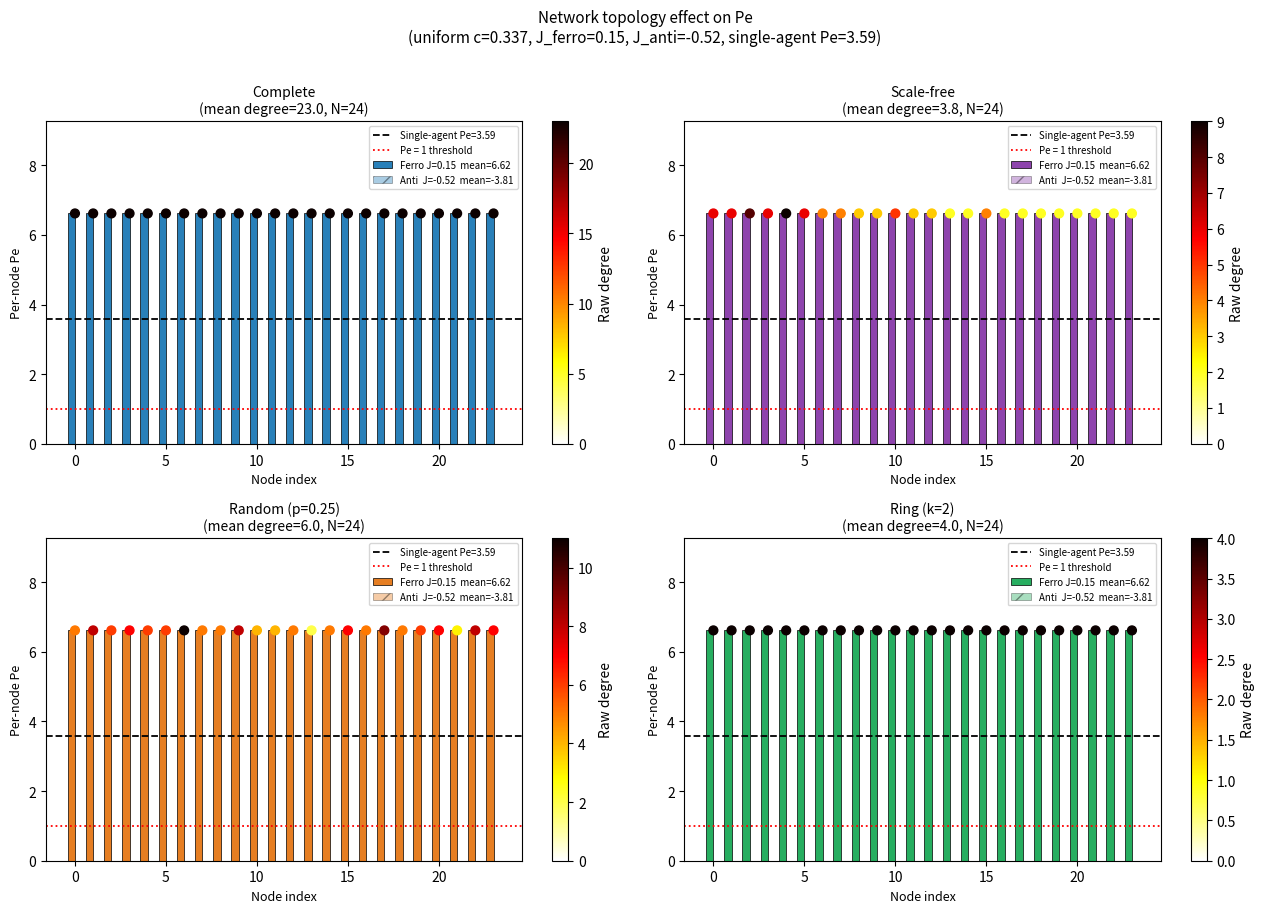
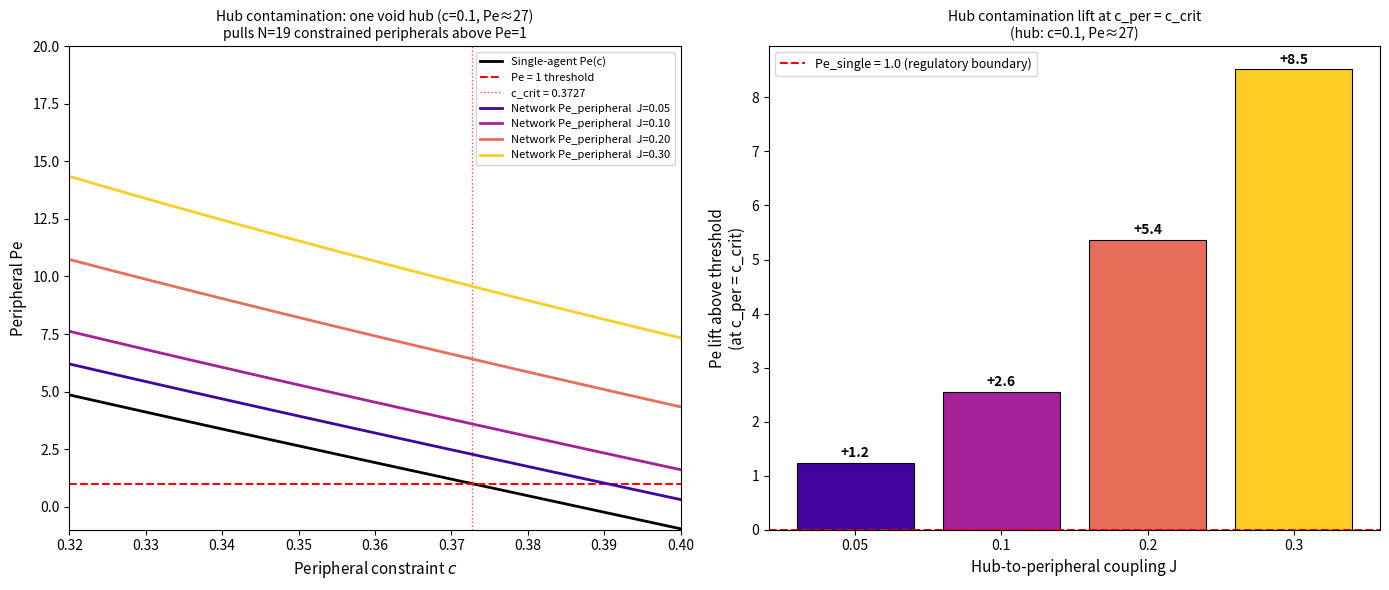
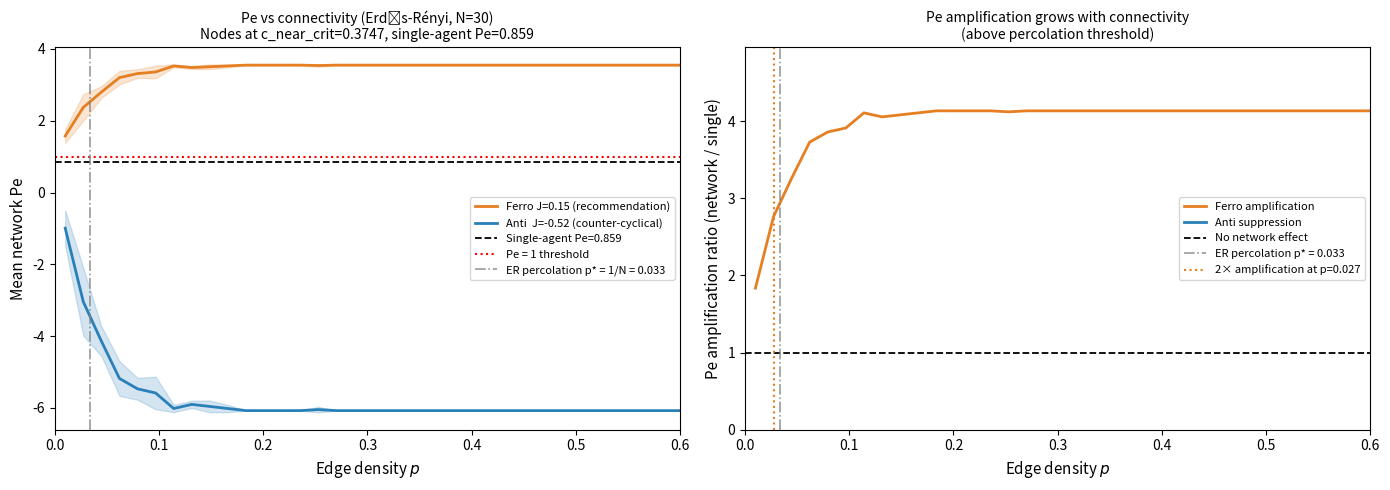

These figures' Python source, in order:
import numpy as np
import matplotlib.pyplot as plt
import matplotlib.cm as cm
from scipy.special import expit
from scipy.sparse.csgraph import connected_components
from scipy.sparse import csr_matrix

# Canonical THRML parameters
b_alpha = 0.5 * np.log(0.85 / 0.15)
b_gamma = b_alpha - 0.5 * np.log(0.06 / 0.94)
K = 16

c_bull   = 0.337
c_crit   = 0.3727
c_zero   = b_alpha / b_gamma

def pe_analytic(c):
    return K * np.sinh(2 * (b_alpha - c * b_gamma))

def b_net(c):
    return b_alpha - c * b_gamma

def theta_star_scalar(c):
    return float(expit(2 * b_net(c)))

# ── Graph generators ────────────────────────────────────────────────────────

def make_complete(N):
    A = np.ones((N, N)) - np.eye(N)
    return A / (N - 1)

def make_ring(N, k=2):
    A = np.zeros((N, N))
    for i in range(N):
        for d in range(1, k + 1):
            A[i, (i + d) % N] = 1
            A[i, (i - d) % N] = 1
    deg = A.sum(axis=1, keepdims=True)
    return A / np.where(deg == 0, 1, deg)

def make_er(N, p, rng):
    A = (rng.random((N, N)) < p).astype(float)
    A = np.triu(A, 1)
    A = A + A.T
    np.fill_diagonal(A, 0)
    deg = A.sum(axis=1, keepdims=True)
    return A / np.where(deg == 0, 1, deg)

def make_ba(N, m, rng):
    """Barabási-Albert preferential attachment, degree-normalised."""
    adj = np.zeros((N, N))
    # Seed clique
    for i in range(m + 1):
        for j in range(i + 1, m + 1):
            adj[i, j] = adj[j, i] = 1
    degrees = adj.sum(axis=0)
    for new in range(m + 1, N):
        # Only consider existing nodes 0..new-1 for attachment
        existing_deg = degrees[:new]
        total = existing_deg.sum()
        probs = existing_deg / total if total > 0 else np.ones(new) / new
        targets = rng.choice(new, size=min(m, new), replace=False, p=probs)
        for t in targets:
            adj[new, t] = adj[t, new] = 1
            degrees[new] += 1
            degrees[t]   += 1
    deg = adj.sum(axis=1, keepdims=True)
    return adj / np.where(deg == 0, 1, deg)

# ── Self-consistent mean-field solver ───────────────────────────────────────

def solve_mf(A_norm, c_vec, J, tol=1e-8, max_iter=2000):
    """
    Solve θ_i = σ(2*(b_net_i + J * Σ_j A_norm_ij * θ_j)).
    Returns θ_i array and per-node Pe vector.
    """
    bn = np.array([b_net(c) for c in c_vec])
    theta = np.array([theta_star_scalar(c) for c in c_vec])
    for _ in range(max_iter):
        field = 2 * (bn + J * A_norm @ theta)
        theta_new = expit(field)
        if np.max(np.abs(theta_new - theta)) < tol:
            theta = theta_new
            break
        theta = theta_new
    pe_vec = K * np.sinh(2 * (bn + J * A_norm @ theta))
    return theta, pe_vec

N = 24
rng = np.random.default_rng(42)

graphs = {
    "Complete":        make_complete(N),
    "Scale-free":      make_ba(N, m=2, rng=rng),
    "Random (p=0.25)": make_er(N, p=0.25, rng=rng),
    "Ring (k=2)":      make_ring(N, k=2),
}

c_uniform = np.full(N, c_bull)
J_ferro   = 0.15
J_anti    = -0.52

print(f"Network size N={N}")
print(f"Canonical: b_alpha={b_alpha:.4f}, b_gamma={b_gamma:.4f}, K={K}")
print(f"c_bull={c_bull:.4f}  c_crit={c_crit:.4f}  c_zero={c_zero:.4f}")
print(f"Single-agent Pe(c_bull) = {pe_analytic(c_bull):.3f}")
print()

results_topo = {}
print(f"{'Graph':20s}  {'deg':5s}  {'Pe_ferro':9s}  {'Pe_anti':9s}  {'ratio_ferro':12s}")
print("-" * 62)
for name, A in graphs.items():
    _, pe_f = solve_mf(A, c_uniform, J_ferro)
    _, pe_a = solve_mf(A, c_uniform, J_anti)
    raw_deg = (A > 0).sum(axis=1).mean()
    results_topo[name] = {"A": A, "pe_ferro": pe_f, "pe_anti": pe_a, "raw_deg": raw_deg}
    print(f"{name:20s}  {raw_deg:4.1f}   Pe_f={pe_f.mean():6.2f}   Pe_a={pe_a.mean():6.2f}   "
          f"{pe_f.mean()/pe_analytic(c_bull):.2f}×")

# Figure 1: Topology comparison — Pe distribution per node for 4 graph types
fig, axes = plt.subplots(2, 2, figsize=(13, 9))
axes = axes.flatten()
topo_colors = {"Complete": "#2980b9", "Scale-free": "#8e44ad",
               "Random (p=0.25)": "#e67e22", "Ring (k=2)": "#27ae60"}

Pe_single = pe_analytic(c_bull)

for ax, (name, res) in zip(axes, results_topo.items()):
    pe_f = res["pe_ferro"]
    pe_a = res["pe_anti"]
    nodes = np.arange(N)
    col = topo_colors[name]

    ax.bar(nodes - 0.2, pe_f, width=0.4, color=col,       edgecolor="k", lw=0.5,
           label=f"Ferro J={J_ferro:.2f}  mean={pe_f.mean():.2f}")
    ax.bar(nodes + 0.2, pe_a, width=0.4, color=col,       edgecolor="k", lw=0.5,
           alpha=0.4, hatch="//",
           label=f"Anti  J={J_anti:.2f}  mean={pe_a.mean():.2f}")

    ax.axhline(Pe_single, color="black", linestyle="--", lw=1.3, label=f"Single-agent Pe={Pe_single:.2f}")
    ax.axhline(1.0, color="red", linestyle=":", lw=1.3, label="Pe = 1 threshold")

    deg_vec = (res["A"] > 0).sum(axis=1)
    # Colour nodes by degree
    sc = ax.scatter(nodes, pe_f, c=deg_vec, cmap="hot_r", s=40, zorder=10,
                    vmin=0, vmax=deg_vec.max())

    ax.set_title(f"{name}\n(mean degree={res['raw_deg']:.1f}, N={N})", fontsize=10)
    ax.set_xlabel("Node index", fontsize=9)
    ax.set_ylabel("Per-node Pe", fontsize=9)
    ax.legend(fontsize=7)
    ax.set_ylim(0, max(pe_f.max(), Pe_single) * 1.4)
    plt.colorbar(sc, ax=ax, label="Raw degree")

fig.suptitle(
    f"Network topology effect on Pe\n"
    f"(uniform c={c_bull:.3f}, J_ferro={J_ferro}, J_anti={J_anti},"
    f" single-agent Pe={Pe_single:.2f})",
    fontsize=11, y=1.01,
)
plt.tight_layout()
plt.savefig("nb23_topology_pe_distribution.svg", format="svg", bbox_inches="tight")
plt.show()
print("Figure 1 saved: nb23_topology_pe_distribution.svg")

# Figure 2: Hub contamination
# One deep-void hub (c_hub=0.10) connected to N-1 constrained peripheral nodes
# Vary J_hub strength and c_peripheral; show Pe of peripheral nodes

N_hub = 20
c_hub_val   = 0.10     # deep void, Pe ≈ 22
c_per_vals  = np.linspace(0.32, 0.40, 40)  # sweep across c_crit=0.373
J_hub_vals  = [0.05, 0.10, 0.20, 0.30]

# Build star graph: hub=node 0, peripherals = nodes 1..N_hub-1
# Adjacency: hub connected to all, peripherals only connected to hub
def make_star_normalised(N):
    A = np.zeros((N, N))
    for i in range(1, N):
        A[0, i] = A[i, 0] = 1
    # Hub row normalised by (N-1), peripheral rows normalised by 1
    A_norm = A.copy().astype(float)
    A_norm[0, :] /= (N - 1)
    # peripheral normalisation: each peripheral has degree=1
    # already 1 per row (A[i,0]=1 for i>0)
    return A_norm

A_star = make_star_normalised(N_hub)

fig, axes = plt.subplots(1, 2, figsize=(14, 6))
ax = axes[0]

Pe_single_per_vs_c = pe_analytic(c_per_vals)
ax.plot(c_per_vals, Pe_single_per_vs_c, "k-", lw=2, label="Single-agent Pe(c)")
ax.axhline(1.0, color="red", linestyle="--", lw=1.5, label="Pe = 1 threshold")
ax.axvline(c_crit, color="red", linestyle=":", lw=1, alpha=0.7,
           label=f"c_crit = {c_crit:.4f}")

colors_j = plt.cm.plasma(np.linspace(0.1, 0.9, len(J_hub_vals)))

hub_contamination = {}
for col, J_h in zip(colors_j, J_hub_vals):
    pe_per_mf = []
    for c_per in c_per_vals:
        c_vec = np.array([c_hub_val] + [c_per] * (N_hub - 1))
        _, pe_vec = solve_mf(A_star, c_vec, J_h)
        pe_per_mf.append(pe_vec[1:].mean())  # peripheral mean Pe

    hub_contamination[J_h] = np.array(pe_per_mf)
    ax.plot(c_per_vals, pe_per_mf, color=col, lw=2,
            label=f"Network Pe_peripheral  J={J_h:.2f}")

ax.set_xlabel("Peripheral constraint $c$", fontsize=11)
ax.set_ylabel("Peripheral Pe", fontsize=11)
ax.set_title(
    f"Hub contamination: one void hub (c={c_hub_val}, Pe≈{pe_analytic(c_hub_val):.0f})\n"
    f"pulls N={N_hub-1} constrained peripherals above Pe=1",
    fontsize=10,
)
ax.legend(fontsize=8)
ax.set_xlim(c_per_vals[0], c_per_vals[-1])
ax.set_ylim(-1, 20)

# Right: contamination lift = Pe_network - Pe_single, at c_per = c_crit
ax2 = axes[1]
c_at_crit_idx = np.argmin(np.abs(c_per_vals - c_crit))
lifts = [hub_contamination[J_h][c_at_crit_idx] - 1.0 for J_h in J_hub_vals]
bars = ax2.bar([str(J) for J in J_hub_vals], lifts,
               color=colors_j, edgecolor="k", lw=0.8)
ax2.axhline(0.0, color="red", linestyle="--", lw=1.5, label="Pe_single = 1.0 (regulatory boundary)")
ax2.set_xlabel("Hub-to-peripheral coupling J", fontsize=11)
ax2.set_ylabel("Pe lift above threshold\n(at c_per = c_crit)", fontsize=11)
ax2.set_title(
    f"Hub contamination lift at c_per = c_crit\n"
    f"(hub: c={c_hub_val}, Pe≈{pe_analytic(c_hub_val):.0f})",
    fontsize=10,
)
for bar, lift in zip(bars, lifts):
    ax2.text(bar.get_x() + bar.get_width()/2, bar.get_height() + 0.05,
             f"+{lift:.1f}", ha="center", va="bottom", fontsize=10, fontweight="bold")
ax2.legend(fontsize=9)

plt.tight_layout()
plt.savefig("nb23_hub_contamination.svg", format="svg", bbox_inches="tight")
plt.show()
print("Figure 2 saved: nb23_hub_contamination.svg")

# Report critical J: minimum J to push Pe_peripheral > 1 when c_per = c_crit
for J_h in J_hub_vals:
    pe_at_crit = hub_contamination[J_h][c_at_crit_idx]
    print(f"  J={J_h:.2f}: Pe_peripheral(c=c_crit) = {pe_at_crit:.2f}  {'> 1 (contaminated)' if pe_at_crit > 1 else '≤ 1 (safe)'}")

# Figure 3: Percolation — Pe_network vs edge density p (Erdős-Rényi)
# Show where void amplification kicks in as a function of connectivity

N_perc  = 30
p_vals  = np.linspace(0.01, 0.60, 35)
c_near_crit = c_crit + 0.002   # nodes just above c_crit (Pe ≈ 1 in isolation)
n_seeds = 8   # average over multiple random graphs

Pe_single_near = pe_analytic(c_near_crit)
print(f"Percolation experiment: N={N_perc}, c_near_crit={c_near_crit:.4f}, Pe_single={Pe_single_near:.3f}")

perc_ferro = np.zeros((len(p_vals), n_seeds))
perc_anti  = np.zeros((len(p_vals), n_seeds))

for si, seed in enumerate(range(n_seeds)):
    rng_p = np.random.default_rng(seed * 17 + 3)
    c_vec_p = np.full(N_perc, c_near_crit)
    for pi, p in enumerate(p_vals):
        A_er = make_er(N_perc, p, rng_p)
        _, pe_f = solve_mf(A_er, c_vec_p, J_ferro)
        _, pe_a = solve_mf(A_er, c_vec_p, J_anti)
        perc_ferro[pi, si] = pe_f.mean()
        perc_anti[pi, si]  = pe_a.mean()

perc_ferro_mean = perc_ferro.mean(axis=1)
perc_ferro_std  = perc_ferro.std(axis=1)
perc_anti_mean  = perc_anti.mean(axis=1)
perc_anti_std   = perc_anti.std(axis=1)

# Theoretical ER percolation threshold: p* = 1/N
p_star = 1.0 / N_perc

fig, axes = plt.subplots(1, 2, figsize=(14, 5))

ax = axes[0]
ax.fill_between(p_vals, perc_ferro_mean - perc_ferro_std,
                perc_ferro_mean + perc_ferro_std, alpha=0.2, color="#e67e22")
ax.plot(p_vals, perc_ferro_mean, color="#e67e22", lw=2,
        label=f"Ferro J={J_ferro} (recommendation)")
ax.fill_between(p_vals, perc_anti_mean - perc_anti_std,
                perc_anti_mean + perc_anti_std, alpha=0.2, color="#2980b9")
ax.plot(p_vals, perc_anti_mean, color="#2980b9", lw=2,
        label=f"Anti  J={J_anti} (counter-cyclical)")

ax.axhline(Pe_single_near, color="black", linestyle="--", lw=1.3,
           label=f"Single-agent Pe={Pe_single_near:.3f}")
ax.axhline(1.0, color="red", linestyle=":", lw=1.5, label="Pe = 1 threshold")
ax.axvline(p_star, color="gray", linestyle="-.", lw=1.2, alpha=0.8,
           label=f"ER percolation p* = 1/N = {p_star:.3f}")

ax.set_xlabel("Edge density $p$", fontsize=11)
ax.set_ylabel("Mean network Pe", fontsize=11)
ax.set_title(
    f"Pe vs connectivity (Erdős-Rényi, N={N_perc})\n"
    f"Nodes at c_near_crit={c_near_crit:.4f}, single-agent Pe={Pe_single_near:.3f}",
    fontsize=10,
)
ax.legend(fontsize=8)
ax.set_xlim(0, p_vals[-1])

# Right: Pe amplification (ratio to single-agent) vs p
ax2 = axes[1]
ratio_ferro = perc_ferro_mean / Pe_single_near
ratio_anti  = perc_anti_mean  / Pe_single_near

ax2.plot(p_vals, ratio_ferro, color="#e67e22", lw=2, label="Ferro amplification")
ax2.plot(p_vals, ratio_anti,  color="#2980b9", lw=2, label="Anti suppression")
ax2.axhline(1.0, color="black", linestyle="--", lw=1.3, label="No network effect")
ax2.axvline(p_star, color="gray", linestyle="-.", lw=1.2, alpha=0.8,
            label=f"ER percolation p* = {p_star:.3f}")

# Mark where ferro ratio exceeds 2×
try:
    p_2x = p_vals[next(i for i, r in enumerate(ratio_ferro) if r > 2.0)]
    ax2.axvline(p_2x, color="#e67e22", linestyle=":", lw=1.5,
                label=f"2× amplification at p={p_2x:.3f}")
except StopIteration:
    pass

ax2.set_xlabel("Edge density $p$", fontsize=11)
ax2.set_ylabel("Pe amplification ratio (network / single)", fontsize=11)
ax2.set_title("Pe amplification grows with connectivity\n(above percolation threshold)",
              fontsize=10)
ax2.legend(fontsize=8)
ax2.set_xlim(0, p_vals[-1])
ax2.set_ylim(0, ratio_ferro.max() * 1.2)

plt.tight_layout()
plt.savefig("nb23_percolation_pe.svg", format="svg", bbox_inches="tight")
plt.show()
print("Figure 3 saved: nb23_percolation_pe.svg")

print(f"\nAmplification at p=0.50: ferro={ratio_ferro[-1]:.2f}×  anti={ratio_anti[-1]:.2f}×")

# Predictions and summary stats

print("=" * 65)
print("nb23 — FALSIFIABLE PREDICTIONS")
print("=" * 65)

Pe_single_bull = pe_analytic(c_bull)

# NET-1: Scale-free has highest mean Pe (vs ring, random, complete with same mean degree)
pe_means_ferro = {n: r["pe_ferro"].mean() for n, r in results_topo.items()}
net1 = pe_means_ferro["Scale-free"] > pe_means_ferro["Ring (k=2)"]

# NET-2: Ferromagnetic coupling always raises Pe, antiferromagnetic always lowers it
net2 = all(
    r["pe_ferro"].mean() > Pe_single_bull and r["pe_anti"].mean() < Pe_single_bull
    for r in results_topo.values()
)

# NET-3: Hub contamination — even J=0.10 lifts Pe_peripheral above 1 at c_per = c_crit
net3 = hub_contamination[0.10][c_at_crit_idx] > 1.0

# NET-4: Pe amplification is monotone in p above percolation threshold
post_percolation = ratio_ferro[p_vals > p_star]
net4 = len(post_percolation) > 1 and (np.diff(post_percolation) >= 0).mean() > 0.7

predictions = [
    ("NET-1", "Scale-free network has higher mean Pe than ring (same N, same c, same J)",
     f"SF: {pe_means_ferro['Scale-free']:.2f}  Ring: {pe_means_ferro['Ring (k=2)']:.2f}", net1),
    ("NET-2", "J>0 (ferro) raises Pe above single-agent; J<0 (anti) lowers it, for all topologies",
     f"All topologies: ferro > {Pe_single_bull:.2f} > anti", net2),
    ("NET-3", "A single void hub at J≥0.10 contaminates constrained peripherals above Pe=1",
     f"J=0.10: Pe_per(c=c_crit)={hub_contamination[0.10][c_at_crit_idx]:.2f}", net3),
    ("NET-4", "Pe amplification is monotone increasing in p above ER percolation threshold",
     f"Monotone fraction = {(np.diff(post_percolation)>=0).mean():.0%}", net4),
]

all_pass = True
for pred_id, claim, metric, result_bool in predictions:
    status = "PASS" if result_bool else "FAIL"
    if not result_bool:
        all_pass = False
    print(f"\n  {pred_id}: {claim}")
    print(f"         Metric: {metric}")
    print(f"         Result: {status}")

print(f"\nAll predictions: {'PASS' if all_pass else 'PARTIAL'}")
print()
print("=" * 65)
print("KEY NUMBERS")
print("=" * 65)
print(f"  Single-agent Pe at c_bull = {Pe_single_bull:.3f}")
for name, res in results_topo.items():
    print(f"  {name:20s}: ferro Pe = {res['pe_ferro'].mean():.2f}  "
          f"anti Pe = {res['pe_anti'].mean():.2f}")
print()
print(f"  Hub (c={c_hub_val}) → peripheral (c=c_crit):")
for J_h in J_hub_vals:
    lft = hub_contamination[J_h][c_at_crit_idx]
    print(f"    J={J_h:.2f}: Pe_peripheral = {lft:.2f}")
print()
print(f"  ER amplification at p=0.50: {ratio_ferro[-1]:.2f}×")
print(f"  Anti suppression at p=0.50: {ratio_anti[-1]:.2f}×")